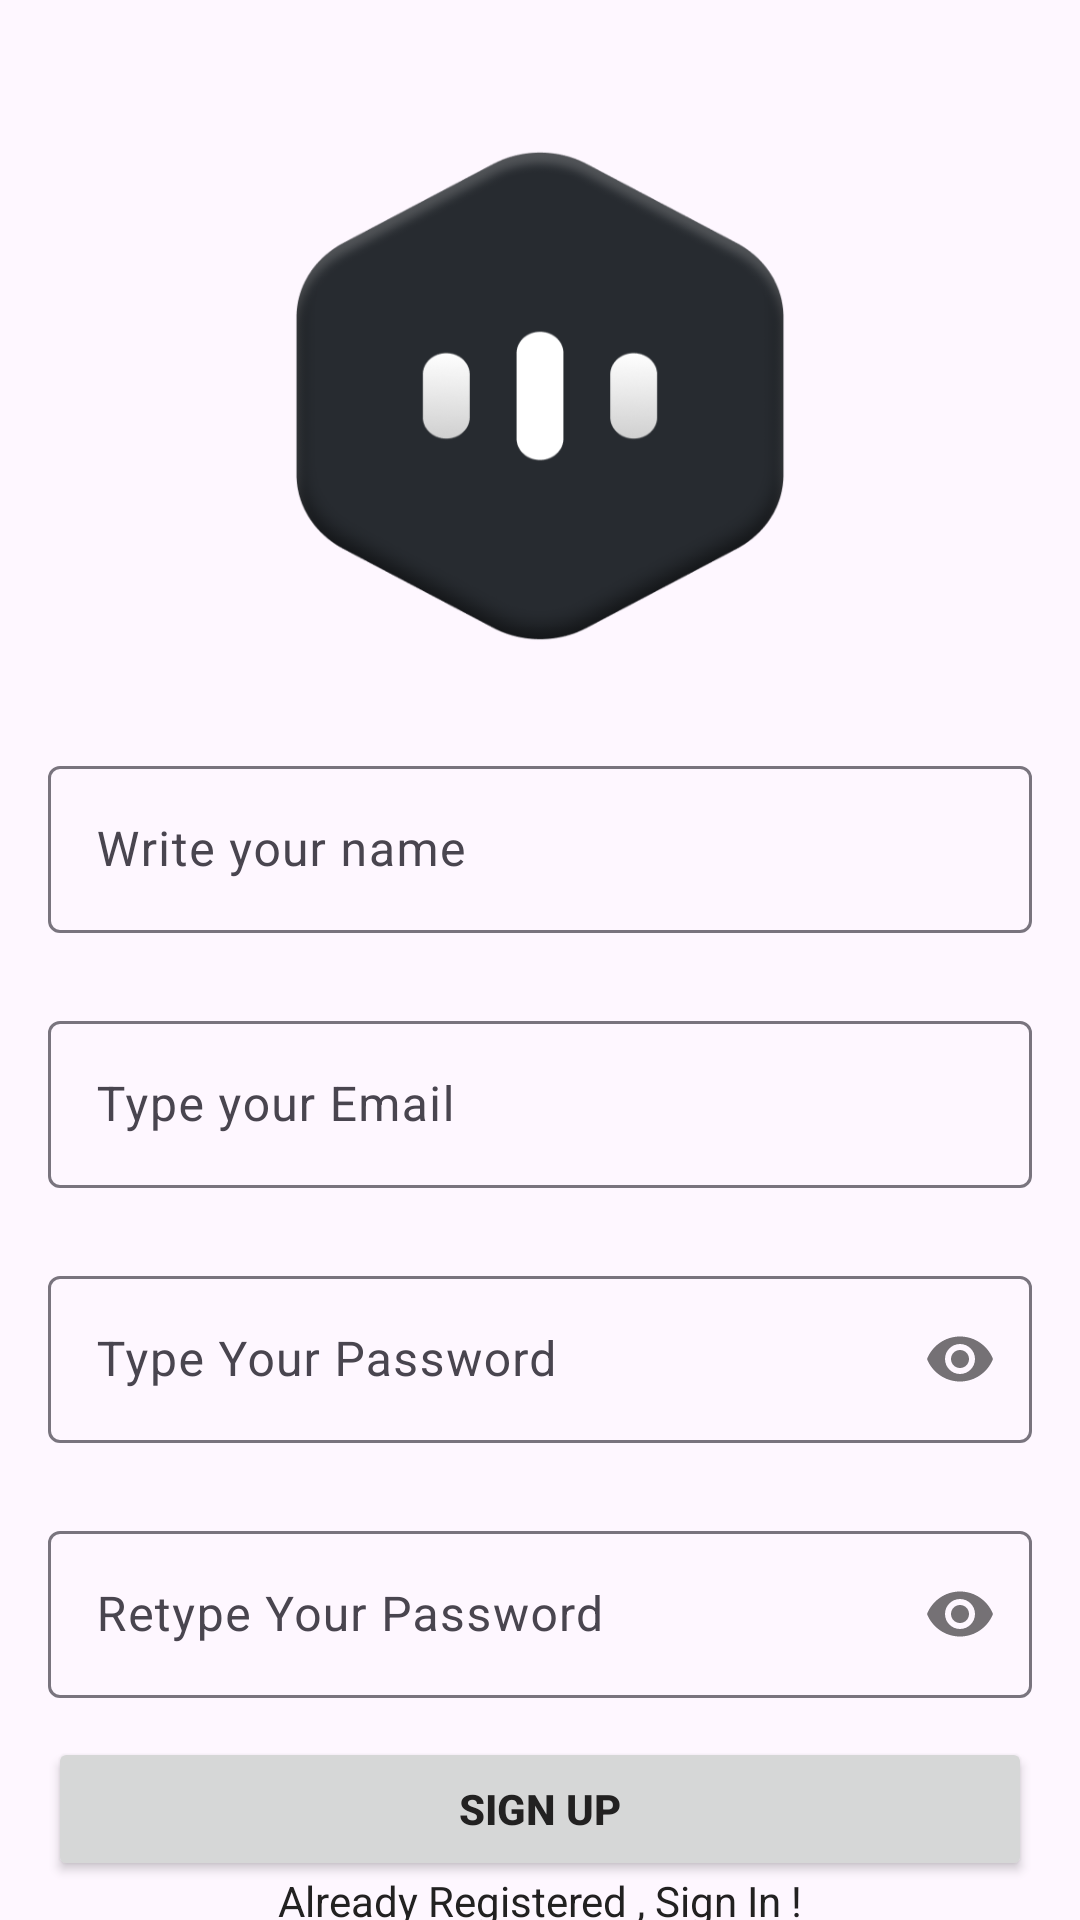

Android layout source for this screen:
<!-- AndroidManifest.xml: application theme Theme.Cmpt362_project -->
<!-- res/layout/activity_sign_up.xml -->
<?xml version="1.0" encoding="utf-8"?>
<androidx.constraintlayout.widget.ConstraintLayout xmlns:android="http://schemas.android.com/apk/res/android"
    xmlns:app="http://schemas.android.com/apk/res-auto"
    xmlns:tools="http://schemas.android.com/tools"
    android:layout_width="match_parent"
    android:layout_height="match_parent"
    tools:context=".authority.SignUpActivity">

    <ImageView
        android:id="@+id/hexon_logo"
        android:layout_width="164dp"
        android:layout_height="164dp"
        android:src="@drawable/hexon_logo"
        android:layout_marginTop="50dp"
        app:layout_constraintTop_toTopOf="parent"
        app:layout_constraintStart_toStartOf="parent"
        app:layout_constraintEnd_toEndOf="parent"/>

    <com.google.android.material.textfield.TextInputLayout
        android:id="@+id/nameLayout"
        android:layout_width="match_parent"
        android:layout_height="wrap_content"
        android:layout_marginHorizontal="16dp"
        android:layout_marginTop="250dp"
        app:layout_constraintEnd_toEndOf="parent"
        app:layout_constraintHorizontal_bias="0.5"
        app:layout_constraintStart_toStartOf="parent"
        app:layout_constraintTop_toTopOf="parent">

        <com.google.android.material.textfield.TextInputEditText
            android:id="@+id/nameET"
            android:layout_width="match_parent"
            android:layout_height="wrap_content"
            android:hint="Write your name"
            android:inputType="text" />
    </com.google.android.material.textfield.TextInputLayout>


    <com.google.android.material.textfield.TextInputLayout
        android:id="@+id/emailLayout"
        android:layout_width="match_parent"
        android:layout_height="wrap_content"
        android:layout_marginHorizontal="16dp"
        android:layout_marginTop="24dp"
        app:layout_constraintEnd_toEndOf="parent"
        app:layout_constraintHorizontal_bias="0.5"
        app:layout_constraintStart_toStartOf="parent"
        app:layout_constraintTop_toBottomOf="@id/nameLayout">

        <com.google.android.material.textfield.TextInputEditText
            android:id="@+id/emailEt"
            android:layout_width="match_parent"
            android:layout_height="wrap_content"
            android:hint="Type your Email"
            android:inputType="textEmailAddress" />
    </com.google.android.material.textfield.TextInputLayout>

    <com.google.android.material.textfield.TextInputLayout
        android:id="@+id/passwordLayout"
        android:layout_width="match_parent"
        android:layout_height="wrap_content"
        android:layout_marginHorizontal="16dp"
        android:layout_marginTop="24dp"
        app:layout_constraintEnd_toEndOf="parent"
        app:layout_constraintHorizontal_bias="0.5"
        app:layout_constraintStart_toStartOf="parent"
        app:layout_constraintTop_toBottomOf="@id/emailLayout"
        app:passwordToggleEnabled="true">

        <com.google.android.material.textfield.TextInputEditText
            android:id="@+id/passET"
            android:layout_width="match_parent"
            android:layout_height="wrap_content"
            android:hint="Type Your Password"
            android:inputType="textPassword" />
    </com.google.android.material.textfield.TextInputLayout>

    <com.google.android.material.textfield.TextInputLayout
        android:id="@+id/confirmPasswordLayout"
        android:layout_width="match_parent"
        android:layout_height="wrap_content"
        android:layout_marginHorizontal="16dp"
        android:layout_marginTop="24dp"
        app:layout_constraintEnd_toEndOf="parent"
        app:layout_constraintHorizontal_bias="0.5"
        app:layout_constraintStart_toStartOf="parent"
        app:layout_constraintTop_toBottomOf="@id/passwordLayout"
        app:passwordToggleEnabled="true">

        <com.google.android.material.textfield.TextInputEditText
            android:id="@+id/confirmPassEt"
            android:layout_width="match_parent"
            android:layout_height="wrap_content"
            android:hint="Retype Your Password"
            android:inputType="textPassword" />
    </com.google.android.material.textfield.TextInputLayout>

    <androidx.appcompat.widget.AppCompatButton
        android:id="@+id/button"
        android:layout_width="0dp"
        android:layout_height="wrap_content"
        android:layout_marginHorizontal="16dp"
        android:text="Sign Up"
        android:textColor="@color/black"
        android:textStyle="bold"
        app:layout_constraintBottom_toBottomOf="parent"
        app:layout_constraintEnd_toEndOf="parent"
        app:layout_constraintHorizontal_bias="0.5"
        app:layout_constraintStart_toStartOf="parent"
        app:layout_constraintTop_toBottomOf="@+id/confirmPasswordLayout" />
    <TextView
        android:id="@+id/textView"
        android:layout_width="wrap_content"
        android:layout_height="wrap_content"
        android:textColor="@color/black"
        android:text="Already Registered , Sign In !"
        app:layout_constraintBottom_toBottomOf="parent"
        app:layout_constraintEnd_toEndOf="parent"
        app:layout_constraintHorizontal_bias="0.5"
        app:layout_constraintStart_toStartOf="parent"
        app:layout_constraintTop_toBottomOf="@+id/button" />
</androidx.constraintlayout.widget.ConstraintLayout>
<!-- resources referenced by this layout -->
<resources>
  <color name="black">#FF222121</color>
  <!-- drawable hexon_logo: png bitmap (drawable, 54665 bytes) -->
  <style name="Theme.Cmpt362_project" parent="Base.Theme.Cmpt362_project">
          <item name="android:windowTranslucentNavigation">true</item>
      </style>
  <style name="Base.Theme.Cmpt362_project" parent="Theme.Material3.DayNight.NoActionBar">
          
          
      </style>
</resources>
